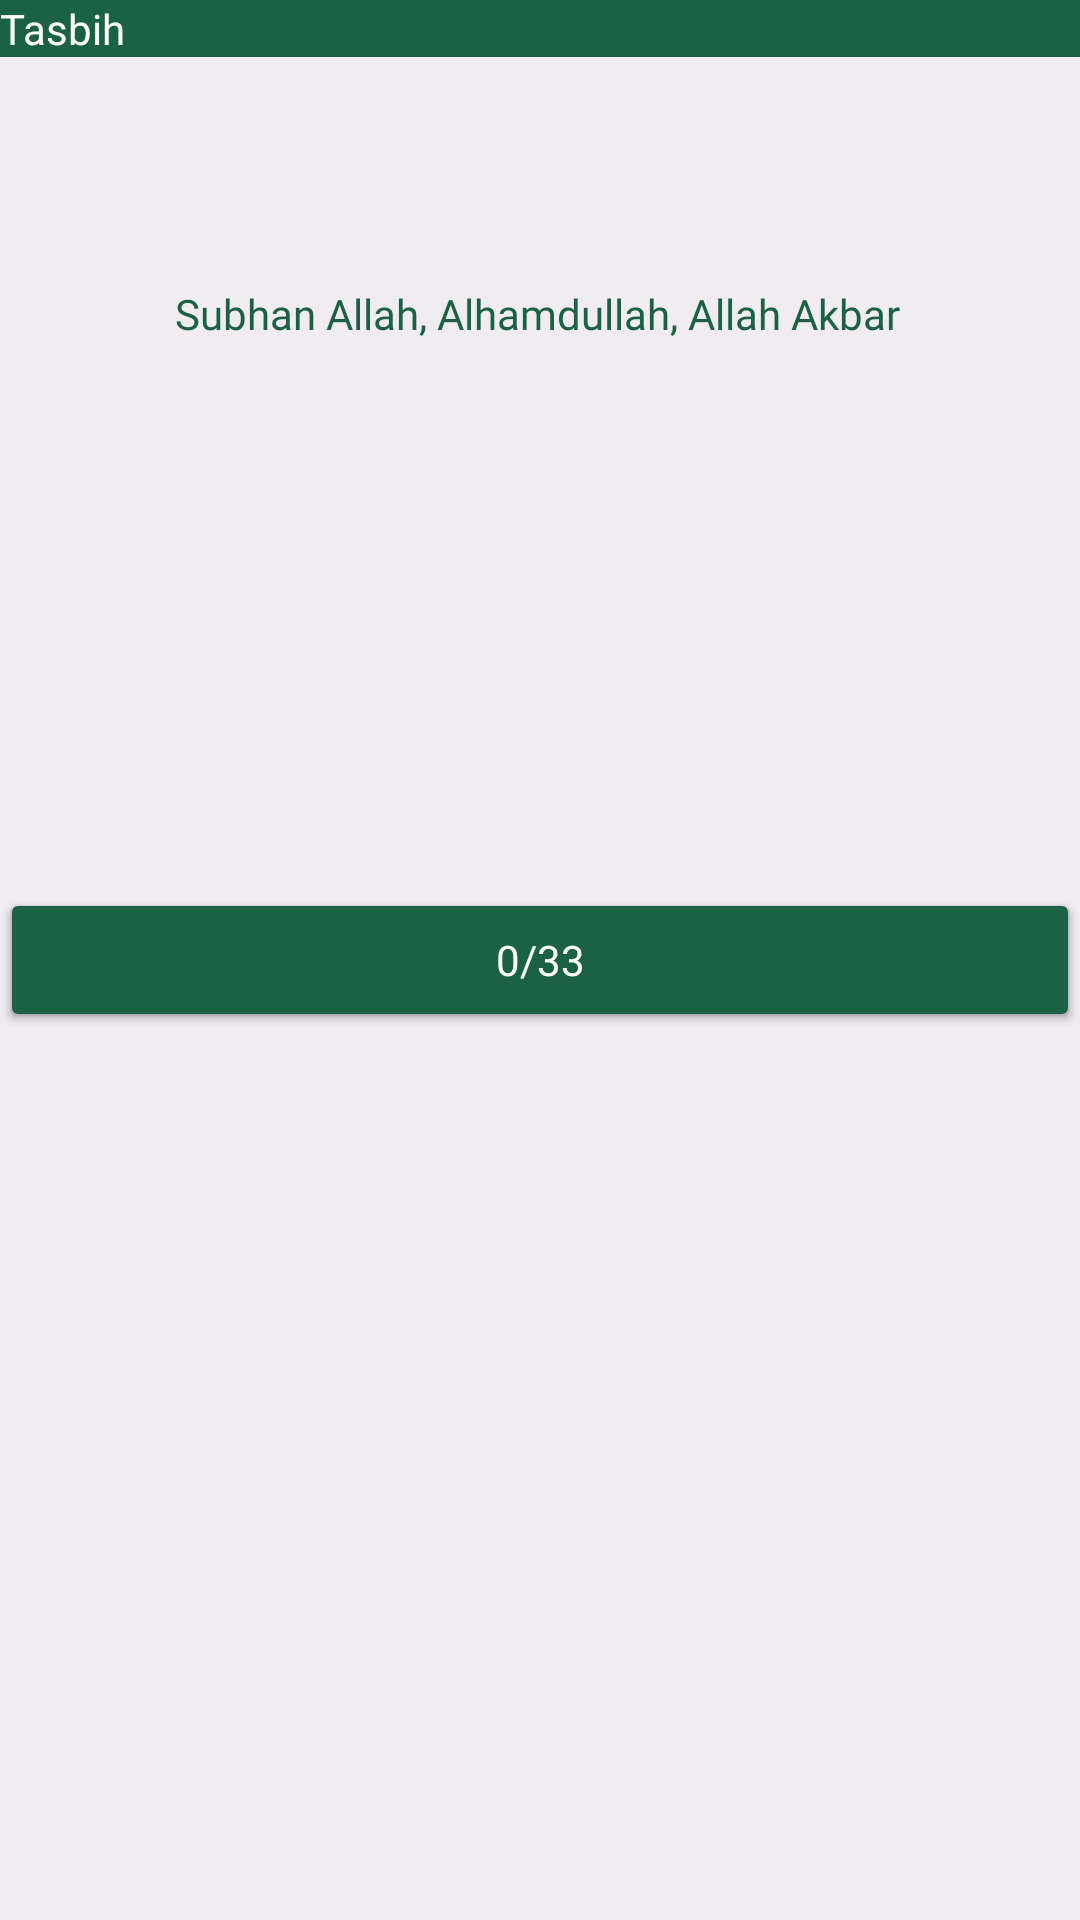

Produce the Android XML layout that renders to this screen, including the resource entries it uses.
<!-- AndroidManifest.xml: application theme Theme.Muslim -->
<!-- res/layout/fragment_tasbih.xml -->
<?xml version="1.0" encoding="utf-8"?>
<layout xmlns:android="http://schemas.android.com/apk/res/android"
    xmlns:tools="http://schemas.android.com/tools"
    xmlns:app="http://schemas.android.com/apk/res-auto">

    <data>

    </data>

    <androidx.constraintlayout.widget.ConstraintLayout
        android:layout_width="match_parent"
        android:layout_height="match_parent"
        tools:context=".presentation.sebha.SebhaFragment"
        android:background="@color/background">
        <TextView
            android:id="@+id/title"
            android:layout_width="match_parent"
            android:layout_height="wrap_content"
            android:background="@color/mainColor"
            android:text="Tasbih"
            app:layout_constraintTop_toTopOf="parent"
            app:layout_constraintLeft_toLeftOf="parent"
            android:textColor="@color/white"
            android:fontFamily="@font/nunito_bold_italic" />

        <TextView
            android:layout_width="wrap_content"
            android:layout_height="wrap_content"
            android:layout_marginTop="76dp"
            android:fontFamily="@font/nunito_bold_italic"
            android:text="Subhan Allah, Alhamdullah, Allah Akbar"
            android:textColor="@color/mainColor"
            app:layout_constraintHorizontal_bias="0.493"
            app:layout_constraintLeft_toLeftOf="parent"
            app:layout_constraintRight_toRightOf="parent"
            app:layout_constraintTop_toBottomOf="@id/title" />

        <Button
            android:id="@+id/view"
            android:layout_width="match_parent"
            android:layout_height="wrap_content"
            app:layout_constraintTop_toTopOf="parent"
            app:layout_constraintBottom_toBottomOf="parent"
            app:layout_constraintRight_toRightOf="parent"
            app:layout_constraintLeft_toLeftOf="parent"
            android:backgroundTint="@color/gold"/>
        <Button
            android:id="@+id/buttonCount"
            android:layout_width="match_parent"
            android:layout_height="wrap_content"
            app:layout_constraintTop_toTopOf="parent"
            app:layout_constraintBottom_toBottomOf="parent"
            app:layout_constraintRight_toRightOf="parent"
            app:layout_constraintLeft_toLeftOf="parent"
            android:backgroundTint="@color/mainColor"
            android:text="0/33"
            android:textColor="@color/white"
            android:fontFamily="@font/nunito_bold_italic"/>




    </androidx.constraintlayout.widget.ConstraintLayout>
</layout>
<!-- resources referenced by this layout -->
<resources>
  <color name="background">#27AAA9A9</color>
  <color name="gold">#F5C770 </color>
  <color name="mainColor">#1b6144</color>
  <color name="white">#FFFFFFFF</color>
  <style name="Theme.Muslim" parent="Theme.Material3.DayNight.NoActionBar">
          <item name="colorPrimary">@color/mainColor</item>
          <item name="colorPrimaryVariant">@color/mainColor</item>
          <item name="colorPrimaryDark">@color/mainColor</item>
          <item name="android:statusBarColor">@color/mainColor</item>
          <item name="titleTextColor">@color/white</item>
          <item name="android:windowIsTranslucent">true</item>
      </style>
</resources>
